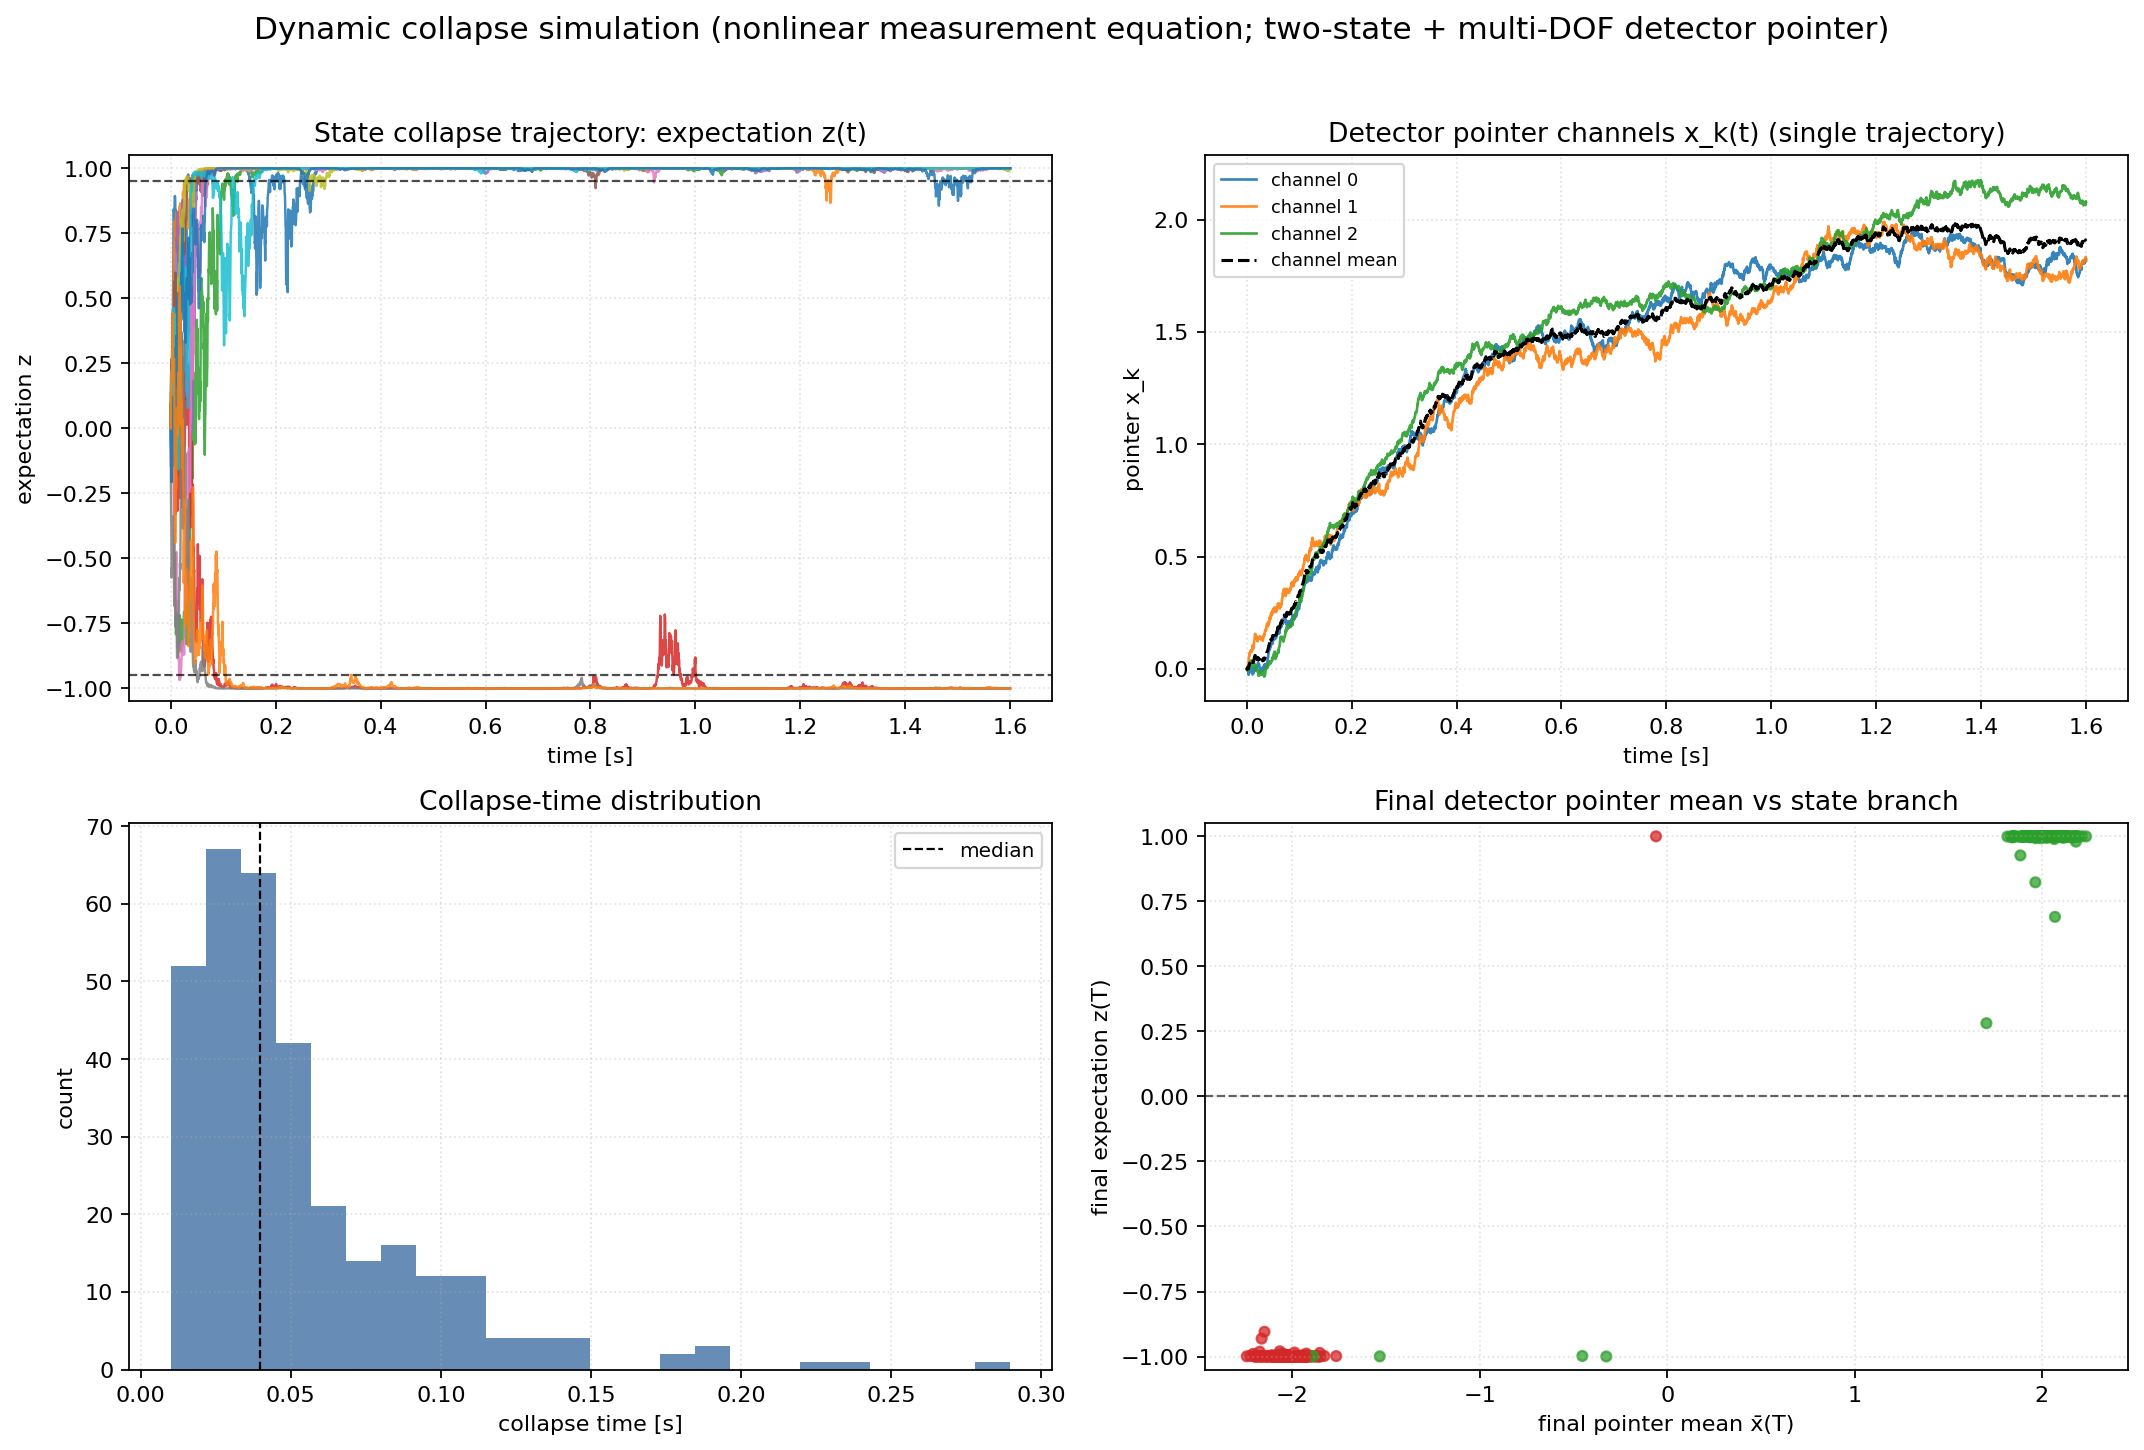

The data file committed next to this chart (first rows):
trajectory_id, collapse_time_s, collapse_state, final_expect_z, final_p0, final_p1, final_coherence_abs, final_pointer, final_pointer_mean, final_env, pointer_majority_sign, final_pointer_ch0, final_pointer_ch1, final_pointer_ch2
0, 0.0504, 1, 0.9996, 0.9998, 0.0001814, 0.01347, 1.822, 1.906, 0.1794, 1, 1.822, 1.818, 2.078
1, 0.012, 1, 1, 1, 2.4780948348229986e-05, 0.004978, 1.97, 2.021, -0.254, 1, 1.97, 1.926, 2.168
2, 0.0268, 1, 0.9969, 0.9985, 0.001545, 0.03928, 2.019, 2.054, -0.03405, 1, 2.019, 2.066, 2.076
3, 0.0808, 1, 0.9989, 0.9994, 0.0005534, 0.02352, 2.226, 2.12, 0.2567, 1, 2.226, 2.078, 2.057
4, 0.0108, 1, 0.9999, 0.9999, 5.5220741207410705e-05, 0.007431, 1.913, 1.898, 0.06038, 1, 1.913, 1.919, 1.863
5, 0.0628, 1, 0.9977, 0.9988, 0.001152, 0.03392, 1.922, 2.106, 0.04701, 1, 1.922, 2.33, 2.068
6, 0.0532, 1, 0.6902, 0.8451, 0.1549, 0.3618, 2.052, 2.07, 0.1638, 1, 2.052, 2.105, 2.053
7, 0.036, 1, 0.9999, 0.9999, 6.80305826846517e-05, 0.008248, 2.23, 2.138, -0.4553, 1, 2.23, 2.125, 2.058
8, 0.0576, 1, 0.9997, 0.9999, 0.0001268, 0.01126, 2.115, 2, 0.1286, 1, 2.115, 1.967, 1.918
9, 0.0344, -1, -0.9947, 0.002646, 0.9974, 0.05137, -2.24, -2.051, -0.04055, -1, -2.24, -2.014, -1.9
10, 0.0488, 1, 0.994, 0.997, 0.003004, 0.05472, 2.149, 2.114, 0.1543, 1, 2.149, 2.18, 2.013
11, 0.0424, -1, -0.9903, 0.004853, 0.9951, 0.06949, -2.156, -2.047, 0.2252, -1, -2.156, -2.104, -1.881
12, 0.0968, -1, -0.9916, 0.004182, 0.9958, 0.06453, -2.01, -2.055, -0.2403, -1, -2.01, -2.109, -2.046
13, 0.1032, -1, -0.9942, 0.002924, 0.9971, 0.054, -1.901, -2.022, 0.04724, -1, -1.901, -2.348, -1.818
14, 0.0364, 1, 0.9927, 0.9963, 0.003651, 0.06031, 1.97, 1.968, 0.0008846, 1, 1.97, 2.187, 1.748
15, 0.1092, -1, -0.9999, 3.2369942646548466e-05, 1, 0.005689, -2.168, -2.142, -0.4065, -1, -2.168, -2.138, -2.12
16, 0.0176, -1, -0.9997, 0.0001563, 0.9998, 0.0125, -1.849, -1.863, 0.6317, -1, -1.849, -1.968, -1.771
17, 0.028, 1, 0.9995, 0.9997, 0.0002684, 0.01638, 1.997, 2.082, -0.04623, 1, 1.997, 2.243, 2.006
18, 0.0216, 1, 0.999, 0.9995, 0.0005009, 0.02238, 2.122, 2.058, 0.1181, 1, 2.122, 1.821, 2.23
19, 0.034, 1, 0.9999, 0.9999, 5.6538920766885514e-05, 0.007519, 1.973, 2.061, 0.2087, 1, 1.973, 2.068, 2.143
20, 0.0452, 1, 1, 1, 1.93165479481025e-05, 0.004395, 2.221, 2.122, 0.5479, 1, 2.221, 1.902, 2.242
21, 0.034, -1, -0.9998, 7.728703200415854e-05, 0.9999, 0.008791, -1.832, -1.931, 0.0246, -1, -1.832, -2.006, -1.954
22, 0.142, -1, -0.9999, 5.375308418376079e-05, 0.9999, 0.007331, -2.181, -2.016, -0.1707, -1, -2.181, -1.762, -2.105
23, 0.0328, -1, -0.9999, 6.860787832096982e-05, 0.9999, 0.008283, -1.954, -2, -0.1439, -1, -1.954, -2.092, -1.956
24, 0.086, 1, -0.9993, 0.0003675, 0.9996, 0.01917, -1.749, -1.534, -0.2265, -1, -1.749, -1.328, -1.524
25, 0.0464, 1, 0.9998, 0.9999, 0.0001189, 0.0109, 1.816, 1.975, 0.01865, 1, 1.816, 2.063, 2.044
26, 0.0776, 1, -0.9999, 3.657824318759051e-05, 1, 0.006048, -2.413, -2.123, -0.2379, -1, -2.413, -1.796, -2.16
27, 0.102, -1, -0.9998, 8.269013017614402e-05, 0.9999, 0.009093, -2.112, -2.057, -0.168, -1, -2.112, -1.857, -2.201
28, 0.0316, -1, -0.9987, 0.0006593, 0.9993, 0.02567, -1.95, -1.993, 0.1901, -1, -1.95, -2.075, -1.954
29, 0.0264, 1, 0.9997, 0.9998, 0.000151, 0.01229, 1.948, 2.18, -0.1571, 1, 1.948, 2.384, 2.208
30, 0.0392, -1, -0.9992, 0.0004098, 0.9996, 0.02024, -1.994, -1.983, -0.116, -1, -1.994, -2.036, -1.919
31, 0.054, -1, -0.9977, 0.00114, 0.9989, 0.03374, -2.074, -2.079, -0.3243, -1, -2.074, -2.068, -2.095
32, 0.034, -1, -0.9047, 0.04766, 0.9523, 0.213, -2.059, -2.149, -0.01792, -1, -2.059, -2.388, -2.001
33, 0.024, -1, -0.9996, 0.0001931, 0.9998, 0.0139, -1.947, -2.023, 0.1861, -1, -1.947, -1.957, -2.164
34, 0.0352, 1, 0.9999, 0.9999, 5.95410530014279e-05, 0.007716, 1.994, 2.105, -0.318, 1, 1.994, 2.047, 2.275
35, 0.0124, -1, -0.9992, 0.0003983, 0.9996, 0.01995, -1.942, -1.992, 0.03633, -1, -1.942, -2.078, -1.956
36, 0.0196, -1, -0.9978, 0.001076, 0.9989, 0.03278, -1.841, -1.964, 0.1468, -1, -1.841, -2.073, -1.976
37, 0.0196, -1, -0.9999, 3.42565571799236e-05, 1, 0.005853, -1.906, -2.047, -0.01698, -1, -1.906, -2.051, -2.184
38, 0.0656, -1, -0.9964, 0.001823, 0.9982, 0.04265, -1.847, -2.112, 0.04768, -1, -1.847, -2.347, -2.144
39, 0.0628, -1, -0.9997, 0.000164, 0.9998, 0.0128, -2.19, -2.005, -0.2312, -1, -2.19, -1.872, -1.954
40, 0.0456, -1, -0.999, 0.0005059, 0.9995, 0.02249, -1.905, -2.022, 0.2595, -1, -1.905, -2.196, -1.964
41, 0.0764, -1, -0.9996, 0.0001999, 0.9998, 0.01414, -1.99, -2.066, -0.1975, -1, -1.99, -2.188, -2.021
42, 0.0892, 1, 1, 1, 2.1514913692016945e-05, 0.004638, 1.867, 2.043, -0.4684, 1, 1.867, 2.443, 1.82
43, 0.0372, 1, 0.9997, 0.9998, 0.0001608, 0.01268, 2.114, 2.092, 0.1323, 1, 2.114, 2.262, 1.899
44, 0.0768, 1, 1, 1, 2.249935678581005e-05, 0.004743, 2.245, 2.068, 0.2783, 1, 2.245, 1.96, 1.999
45, 0.0404, 1, 0.9999, 1, 4.747599605205449e-05, 0.00689, 2.018, 2.011, 0.3018, 1, 2.018, 1.868, 2.147
46, 0.0332, -1, 0.9993, 0.9997, 0.0003342, 0.01828, 2.105, 2.151, -0.01079, 1, 2.105, 2.232, 2.116
47, 0.0204, -1, -0.9992, 0.0004132, 0.9996, 0.02032, -2.096, -1.999, -0.2742, -1, -2.096, -1.908, -1.993
48, 0.1852, -1, -0.9894, 0.005323, 0.9947, 0.07276, -2.264, -2.209, 0.273, -1, -2.264, -2.448, -1.917
49, 0.1944, 1, 0.9995, 0.9997, 0.0002747, 0.01657, 2.182, 2.052, -0.04166, 1, 2.182, 1.75, 2.223
50, 0.0324, 1, 1, 1, 2.4685900741123397e-05, 0.004968, 1.95, 1.928, -0.003861, 1, 1.95, 1.821, 2.013
51, 0.082, -1, -0.9956, 0.002195, 0.9978, 0.0468, -2.133, -2.007, -0.0983, -1, -2.133, -1.731, -2.158
52, 0.0284, 1, 0.9997, 0.9998, 0.0001733, 0.01316, 1.995, 1.965, -0.2275, 1, 1.995, 1.894, 2.005
53, 0.0388, 1, 0.9964, 0.9982, 0.001778, 0.04213, 1.812, 1.844, 0.08356, 1, 1.812, 1.839, 1.88
54, 0.0684, -1, -0.9994, 0.0003169, 0.9997, 0.0178, -1.923, -2.023, 0.5079, -1, -1.923, -2.25, -1.896
55, 0.028, 1, 0.9996, 0.9998, 0.0002153, 0.01467, 1.852, 1.862, -0.1587, 1, 1.852, 1.7, 2.034
56, 0.034, 1, 0.9994, 0.9997, 0.0002917, 0.01708, 1.983, 2.038, 0.01813, 1, 1.983, 2.092, 2.04
57, 0.0528, 1, 0.9988, 0.9994, 0.0006008, 0.0245, 1.89, 2.014, 0.1112, 1, 1.89, 2.037, 2.114
58, 0.1044, 1, 0.999, 0.9995, 0.0004787, 0.02187, 1.942, 1.942, 0.1758, 1, 1.942, 1.939, 1.946
59, 0.0272, 1, 0.9994, 0.9997, 0.0003212, 0.01792, 2.087, 1.899, -0.2426, 1, 2.087, 1.716, 1.895
... 260 more rows
